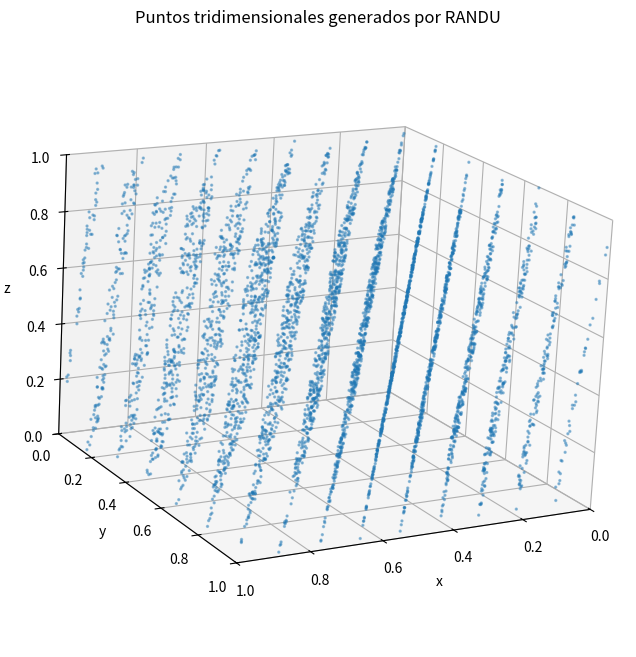
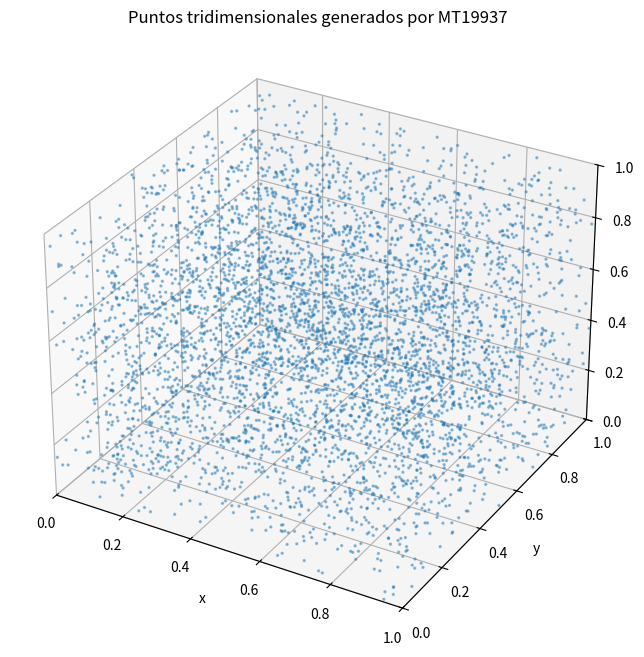

Write Python code to recreate these figures, in order.
import math
import matplotlib.pyplot as plt

# Implementación de RANDU
def randu(semilla, n):
    valores = []

    # Validar que la semilla sea impar
    if semilla % 2 == 0:
        raise ValueError(
            "La semilla debe ser un número impar"
        )

    # Valor inicial
    V = semilla

    # Generar n valores
    for i in range(n):

        # Fórmula de RANDU
        V = (65539 * V) % (2**31)

        # Normalización
        U = V / (2**31)

        # Guardar resultado
        valores.append(U)

    return valores


# Implementación de Mersenne Twister MT19937
def mt19937(n, semilla):
    valores = []

    # Vector de estado interno de 624 palabras
    estado = [0] * 624

    # Valor inicial
    estado[0] = semilla

    # Inicializar el vector de estado
    for i in range(1, 624):
        estado[i] = (
            1812433253
            * (
                estado[i - 1]
                ^ (estado[i - 1] >> 30)
            )
            + i
        ) % (2**32)

    # Generar n valores
    for k in range(n):

        y = (
            (estado[k % 624] & 0x80000000)
            | (
                estado[(k + 1) % 624]
                & 0x7FFFFFFF
            )
        )

        # Aplicar la transformación twist
        if (y & 1) == 0:
            x = y >> 1
        else:
            x = (
                (y >> 1)
                ^ 0x9908B0DF
            )

        estado[k % 624] = (
            estado[(k + 397) % 624]
            ^ x
        )

        y = estado[k % 624]

        # Tempering
        y = y ^ (y >> 11)
        y = y ^ (
            (y << 7)
            & 0x9D2C5680
        )
        y = y ^ (
            (y << 15)
            & 0xEFC60000
        )
        y = y ^ (y >> 18)

        # Mantener el resultado en 32 bits
        y = y & 0xFFFFFFFF

        # Normalización
        U = y / (2**32)

        # Guardar resultado
        valores.append(U)

    return valores


# Estimación del volumen de la bola unitaria
def estimar_volumen(valores, n_puntos):

    # Contador de puntos dentro de la bola
    puntos_dentro = 0

    # Formar puntos con ternas consecutivas
    for i in range(n_puntos):

        x = valores[3 * i]
        y = valores[3 * i + 1]
        z = valores[3 * i + 2]

        # Verificar si el punto está dentro de la bola
        if x**2 + y**2 + z**2 <= 1:
            puntos_dentro += 1

    # Proporción de puntos dentro
    proporcion = puntos_dentro / n_puntos

    # Estimar el volumen completo de la bola
    volumen = 8 * proporcion

    # Calcular el error estándar
    error_estandar_proporcion = math.sqrt(
        proporcion
        * (1 - proporcion)
        / n_puntos
    )

    error_estandar = (
        8 * error_estandar_proporcion
    )

    # Calcular intervalo de confianza del 95%
    limite_inferior = (
        volumen
        - 1.96 * error_estandar
    )

    limite_superior = (
        volumen
        + 1.96 * error_estandar
    )

    return (
        volumen,
        error_estandar,
        limite_inferior,
        limite_superior,
        puntos_dentro
    )


# Semilla inicial
semilla = 8103

# Cantidad de puntos tridimensionales
n_puntos = 100000

# Cada punto utiliza tres valores
n_valores = 3 * n_puntos

# Valor teórico del volumen de la bola unitaria
valor_teorico = 4 * math.pi / 3


# Generar valores con RANDU
valores_randu = randu(
    semilla,
    n_valores
)

# Estimar volumen con RANDU
(
    estimacion_randu,
    error_estandar_randu,
    limite_inferior_randu,
    limite_superior_randu,
    puntos_dentro_randu
) = estimar_volumen(
    valores_randu,
    n_puntos
)


# Generar valores con MT19937
valores_mt = mt19937(
    n_valores,
    semilla
)

# Estimar volumen con MT19937
(
    estimacion_mt,
    error_estandar_mt,
    limite_inferior_mt,
    limite_superior_mt,
    puntos_dentro_mt
) = estimar_volumen(
    valores_mt,
    n_puntos
)


# Calcular errores absolutos
error_randu = abs(
    estimacion_randu
    - valor_teorico
)

error_mt = abs(
    estimacion_mt
    - valor_teorico
)


# Mostrar información del experimento
print("Caso RANDU - Monte Carlo en 3D\n")

print(
    f"Número de puntos 3D = {n_puntos}"
)

print(
    f"Número de valores generados = {n_valores}"
)

print(
    f"Semilla = {semilla}"
)

print(
    f"Valor teórico = {valor_teorico:.8f}"
)


# Mostrar resultados de RANDU
print("\nRANDU")

print(
    f"Puntos dentro = {puntos_dentro_randu}"
)

print(
    f"Estimación = {estimacion_randu:.8f}"
)

print(
    f"Error estándar = "
    f"{error_estandar_randu:.8f}"
)

print(
    "IC 95% = "
    f"[{limite_inferior_randu:.8f}, "
    f"{limite_superior_randu:.8f}]"
)

print(
    f"Error absoluto = {error_randu:.8f}"
)


# Mostrar resultados de MT19937
print("\nMersenne Twister MT19937")

print(
    f"Puntos dentro = {puntos_dentro_mt}"
)

print(
    f"Estimación = {estimacion_mt:.8f}"
)

print(
    f"Error estándar = "
    f"{error_estandar_mt:.8f}"
)

print(
    "IC 95% = "
    f"[{limite_inferior_mt:.8f}, "
    f"{limite_superior_mt:.8f}]"
)

print(
    f"Error absoluto = {error_mt:.8f}"
)


# Comparar los errores
print("\nComparación")

if error_randu > error_mt:

    razon = error_randu / error_mt

    print(
        "RANDU presentó un error absoluto "
        f"{razon:.4f} veces mayor que MT19937."
    )

else:

    razon = error_mt / error_randu

    print(
        "MT19937 presentó un error absoluto "
        f"{razon:.4f} veces mayor que RANDU "
        "en esta ejecución."
    )

# Cantidad de puntos que se mostrarán
n_grafica = 5000

# Preparar puntos generados por RANDU
x_randu = []
y_randu = []
z_randu = []

for i in range(n_grafica):

    x_randu.append(
        valores_randu[3 * i]
    )

    y_randu.append(
        valores_randu[3 * i + 1]
    )

    z_randu.append(
        valores_randu[3 * i + 2]
    )

# Gráfica tridimensional de RANDU
fig = plt.figure(
    figsize=(10, 8)
)

ax = fig.add_subplot(
    111,
    projection="3d"
)

ax.scatter(
    x_randu,
    y_randu,
    z_randu,
    s=2,
    alpha=0.4
)

ax.set_title(
    "Puntos tridimensionales generados por RANDU"
)

ax.set_xlabel("x")
ax.set_ylabel("y")
ax.set_zlabel("z")

ax.set_xlim(0, 1)
ax.set_ylim(0, 1)
ax.set_zlim(0, 1)

# Ajustar el ángulo para observar la estructura
ax.view_init(
    elev=17,
    azim=60,
    roll=-3
)

plt.savefig(
    "puntos_3d_randu.png",
    dpi=300,
    bbox_inches="tight"
)

plt.show()

# Preparar puntos generados por MT19937
x_mt = []
y_mt = []
z_mt = []

for i in range(n_grafica):

    x_mt.append(
        valores_mt[3 * i]
    )

    y_mt.append(
        valores_mt[3 * i + 1]
    )

    z_mt.append(
        valores_mt[3 * i + 2]
    )

# Gráfica tridimensional de MT19937
fig = plt.figure(
    figsize=(10, 8)
)

ax = fig.add_subplot(
    111,
    projection="3d"
)

ax.scatter(
    x_mt,
    y_mt,
    z_mt,
    s=2,
    alpha=0.4
)

ax.set_title(
    "Puntos tridimensionales generados por MT19937"
)

ax.set_xlabel("x")
ax.set_ylabel("y")
ax.set_zlabel("z")

ax.set_xlim(0, 1)
ax.set_ylim(0, 1)
ax.set_zlim(0, 1)

plt.savefig(
    "puntos_3d_mt19937.png",
    dpi=300,
    bbox_inches="tight"
)

plt.show()
